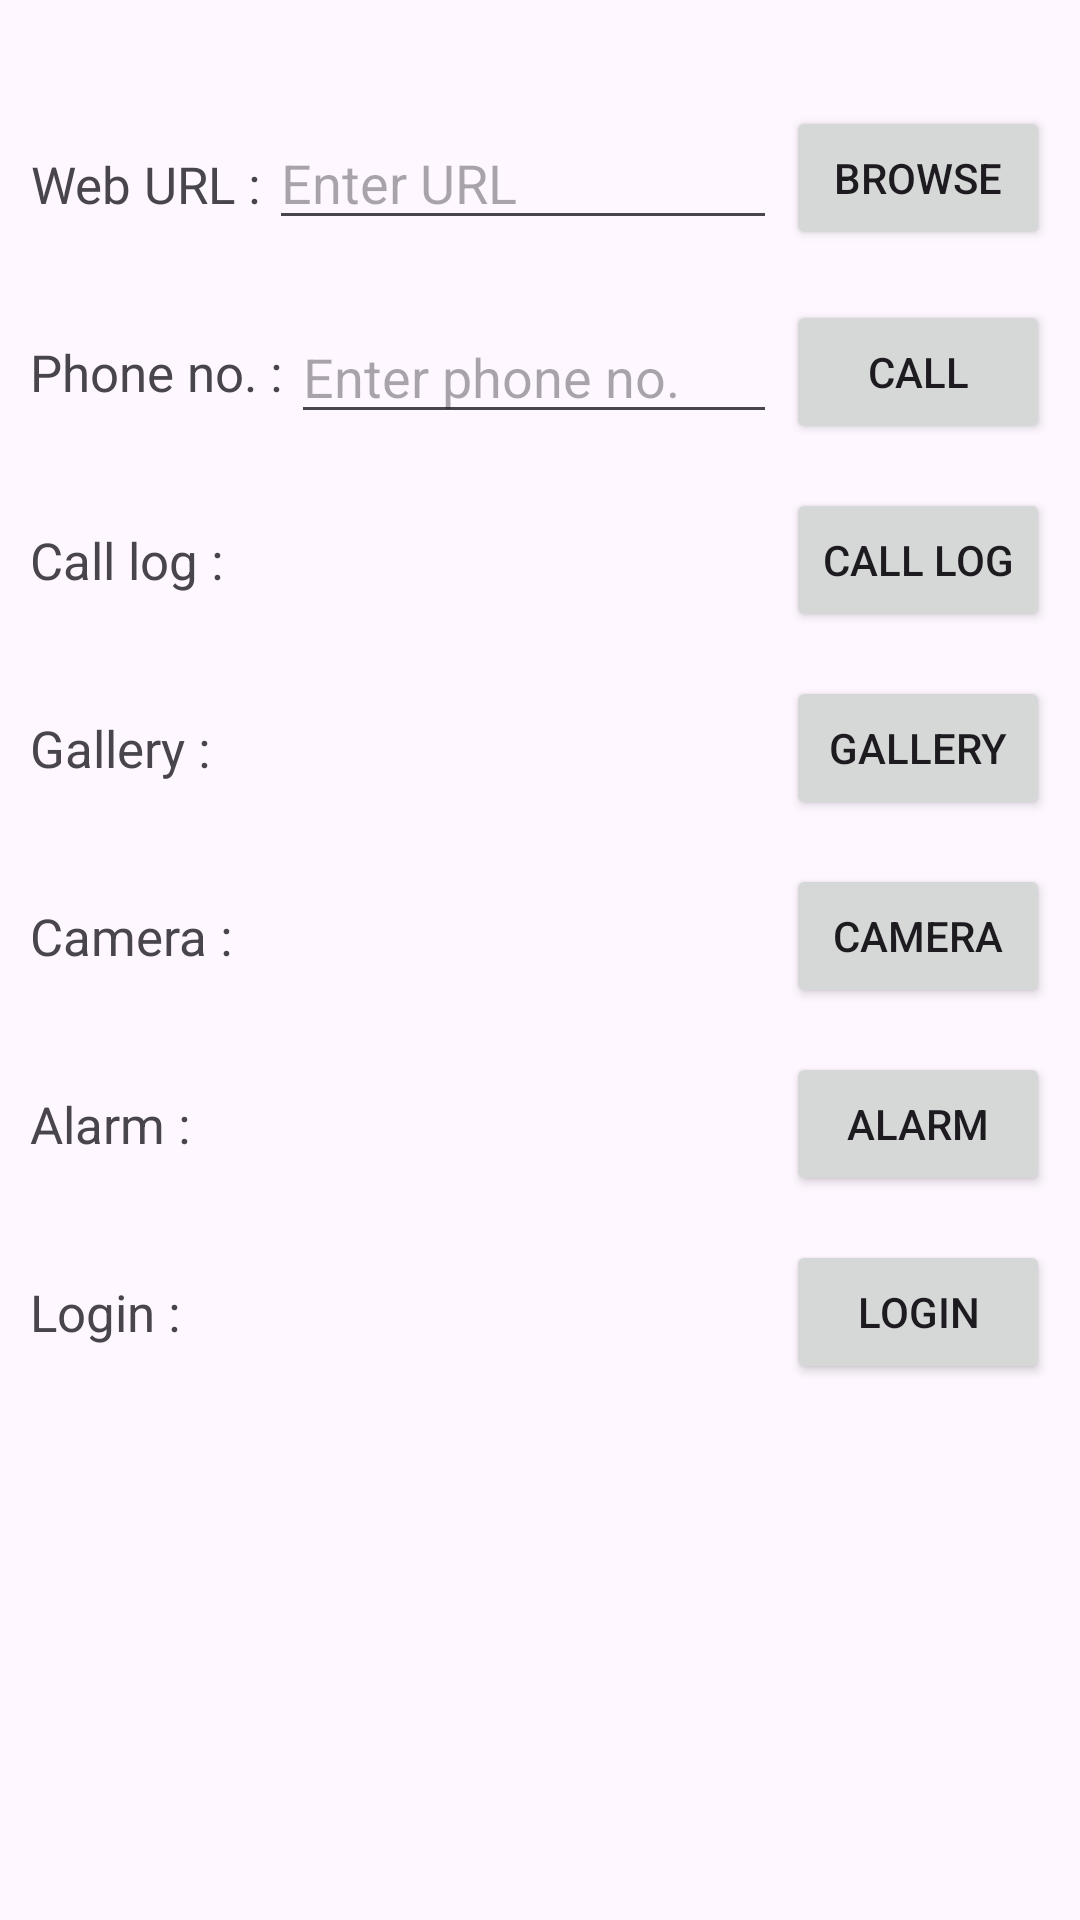

Here is an Android app screen rendered from its layout file. Give the layout XML and the strings, colors and styles it references.
<!-- AndroidManifest.xml: application theme Theme.MADPrac_3 -->
<!-- res/layout/activity_main.xml -->
<?xml version="1.0" encoding="utf-8"?>
<androidx.constraintlayout.widget.ConstraintLayout
    xmlns:android="http://schemas.android.com/apk/res/android"
    xmlns:app="http://schemas.android.com/apk/res-auto"
    xmlns:tools="http://schemas.android.com/tools"
    android:id="@+id/main"
    android:layout_width="match_parent"
    android:layout_height="match_parent"
    tools:context=".MainActivity">
    <TextView
        android:id="@+id/textView1"
        android:layout_width="wrap_content"
        android:layout_height="wrap_content"
        android:layout_marginStart="10dp"
        android:layout_marginTop="50dp"
        android:gravity="center"
        android:text="Web URL :"
        android:textSize="17sp"
        app:layout_constraintStart_toStartOf="parent"
        app:layout_constraintTop_toTopOf="parent" />
    <EditText
        android:id="@+id/urlinput"
        android:layout_width="0dp"
        android:layout_height="wrap_content"
        android:layout_marginStart="3dp"
        android:layout_marginEnd="3dp"
        android:ems="10"
        android:hint="Enter URL"
        android:inputType="text"
        app:layout_constraintBaseline_toBaselineOf="@+id/textView1"
        app:layout_constraintEnd_toStartOf="@+id/urlbtn"
        app:layout_constraintStart_toEndOf="@+id/textView1" />
    <Button
        android:id="@+id/urlbtn"
        android:layout_width="wrap_content"
        android:layout_height="wrap_content"
        android:layout_marginEnd="10dp"
        android:text="Browse"
        app:layout_constraintEnd_toEndOf="parent"
        app:layout_constraintTop_toTopOf="@id/urlinput"
        app:layout_constraintBottom_toBottomOf="@id/urlinput"/>
    <TextView
        android:id="@+id/textView3"
        android:layout_width="wrap_content"
        android:layout_height="wrap_content"
        android:layout_marginStart="10dp"
        android:layout_marginTop="40dp"
        android:gravity="center"
        android:text="Phone no. :"
        android:textSize="17sp"
        app:layout_constraintStart_toStartOf="parent"
        app:layout_constraintTop_toBottomOf="@+id/textView1" />
    <EditText
        android:id="@+id/phoneinput"
        android:layout_width="0dp"
        android:layout_height="wrap_content"
        android:layout_marginStart="3dp"
        android:layout_marginEnd="3dp"
        android:ems="10"
        android:hint="Enter phone no."
        android:inputType="text"
        app:layout_constraintEnd_toStartOf="@+id/phonebtn"
        app:layout_constraintStart_toEndOf="@+id/textView3"
        app:layout_constraintTop_toTopOf="@id/textView3"
        app:layout_constraintBottom_toBottomOf="@id/textView3"/>
    <Button
        android:id="@+id/phonebtn"
        android:layout_width="wrap_content"
        android:layout_height="wrap_content"
        android:layout_marginEnd="10dp"
        android:text="Call"
        app:layout_constraintEnd_toEndOf="parent"
        app:layout_constraintTop_toTopOf="@id/phoneinput"
        app:layout_constraintBottom_toBottomOf="@id/phoneinput"/>
    <TextView
        android:id="@+id/textView4"
        android:layout_width="wrap_content"
        android:layout_height="wrap_content"
        android:layout_marginStart="10dp"
        android:layout_marginTop="40dp"
        android:gravity="center"
        android:text="Call log :"
        android:textSize="17sp"
        app:layout_constraintStart_toStartOf="parent"
        app:layout_constraintTop_toBottomOf="@+id/textView3" />
    <TextView
        android:id="@+id/textView5"
        android:layout_width="wrap_content"
        android:layout_height="wrap_content"
        android:layout_marginStart="10dp"
        android:layout_marginTop="40dp"
        android:gravity="center"
        android:text="Gallery :"
        android:textSize="17sp"
        app:layout_constraintStart_toStartOf="parent"
        app:layout_constraintTop_toBottomOf="@+id/textView4" />
    <TextView
        android:id="@+id/textView6"
        android:layout_width="wrap_content"
        android:layout_height="wrap_content"
        android:layout_marginStart="10dp"
        android:layout_marginTop="40dp"
        android:gravity="center"
        android:text="Camera :"
        android:textSize="17sp"
        app:layout_constraintStart_toStartOf="parent"
        app:layout_constraintTop_toBottomOf="@+id/textView5" />
    <TextView
        android:id="@+id/textView7"
        android:layout_width="wrap_content"
        android:layout_height="wrap_content"
        android:layout_marginStart="10dp"
        android:layout_marginTop="40dp"
        android:gravity="center"
        android:text="Alarm :"
        android:textSize="17sp"
        app:layout_constraintStart_toStartOf="parent"
        app:layout_constraintTop_toBottomOf="@+id/textView6" />
    <TextView
        android:id="@+id/textView8"
        android:layout_width="wrap_content"
        android:layout_height="wrap_content"
        android:layout_marginStart="10dp"
        android:layout_marginTop="40dp"
        android:gravity="center"
        android:text="Login :"
        android:textSize="17sp"
        app:layout_constraintStart_toStartOf="parent"
        app:layout_constraintTop_toBottomOf="@+id/textView7" />
    <Button
        android:id="@+id/clbtn"
        android:layout_width="wrap_content"
        android:layout_height="wrap_content"
        android:layout_marginEnd="10dp"
        android:text="Call log"
        app:layout_constraintEnd_toEndOf="parent"
        app:layout_constraintTop_toTopOf="@id/textView4"
        app:layout_constraintBottom_toBottomOf="@id/textView4"/>
    <Button
        android:id="@+id/glbtn"
        android:layout_width="wrap_content"
        android:layout_height="48dp"
        android:layout_marginEnd="10dp"
        android:text="Gallery"
        app:layout_constraintBottom_toBottomOf="@+id/textView5"
        app:layout_constraintEnd_toEndOf="parent"
        app:layout_constraintTop_toTopOf="@+id/textView5" />
    <Button
        android:id="@+id/cmbtn"
        android:layout_width="wrap_content"
        android:layout_height="48dp"
        android:layout_marginEnd="10dp"
        android:text="Camera"
        app:layout_constraintBottom_toBottomOf="@+id/textView6"
        app:layout_constraintEnd_toEndOf="parent"
        app:layout_constraintTop_toTopOf="@+id/textView6" />
    <Button
        android:id="@+id/albtn"
        android:layout_width="wrap_content"
        android:layout_height="48dp"
        android:layout_marginEnd="10dp"
        android:text="Alarm"
        app:layout_constraintBottom_toBottomOf="@+id/textView7"
        app:layout_constraintEnd_toEndOf="parent"
        app:layout_constraintTop_toTopOf="@+id/textView7" />
    <Button
        android:id="@+id/lgbtn"
        android:layout_width="wrap_content"
        android:layout_height="48dp"
        android:layout_marginEnd="10dp"
        android:text="Login"
        app:layout_constraintBottom_toBottomOf="@+id/textView8"
        app:layout_constraintEnd_toEndOf="parent"
        app:layout_constraintTop_toTopOf="@+id/textView8" />
</androidx.constraintlayout.widget.ConstraintLayout>
<!-- resources referenced by this layout -->
<resources>
  <style name="Theme.MADPrac_3" parent="Base.Theme.MADPrac_3" />
  <style name="Base.Theme.MADPrac_3" parent="Theme.Material3.DayNight.NoActionBar">
          
          
      </style>
</resources>
